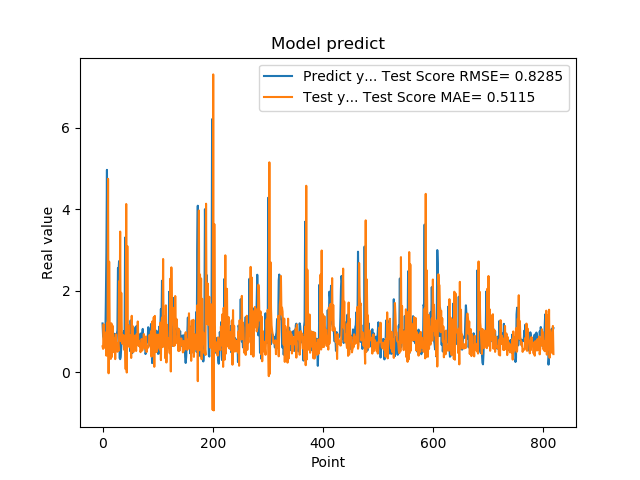

Values plotted in this chart, from the file beside it:
1.201630949974060059e+00, 6.413967211965199144e-01
8.802530169486999512e-01, 5.786236948162744032e-01
8.531429767608642578e-01, 1.180976513827600272e+00
7.591750025749206543e-01, 6.156510656430612682e-01
1.005007982254028320e+00, 9.872412082561510260e-01
7.687720060348510742e-01, 6.048802708003540030e-01
1.740013241767883301e+00, 9.032627914097577371e-01
2.913533687591552734e+00, 4.112804371826349059e-01
4.963075160980224609e+00, 1.209276917532600359e+00
1.471215128898620605e+00, 4.781933334155958892e-01
1.000648975372314453e+00, 4.743200524827718922e+00
8.220189809799194336e-01, -1.943605712126552851e-02
9.362199902534482643e-01, 2.714223442458877589e+00
5.486897230148315430e-01, 1.150603129311986272e+00
1.111255049705505371e+00, 1.112904154512121213e+00
7.148039937019348145e-01, 3.326037134749346702e-01
1.052167057991027832e+00, 1.204681898475103541e+00
8.955980539321898304e-01, 3.812972748235608500e-01
7.769405245780944824e-01, 1.148526044321444894e+00
5.699509978294372559e-01, 7.045540635315781230e-01
8.244060277938842773e-01, 8.590567162496891562e-01
5.800840258598327637e-01, 4.964713755743292989e-01
9.488009810447691761e-01, 8.380124782129664274e-01
7.918390035629272461e-01, 3.274203115300310385e-01
6.937990188598632812e-01, 9.358814934250513362e-01
6.834830045700073242e-01, 5.692545980333281186e-01
9.433320164680479847e-01, 6.967873859350495191e-01
1.032713770866394043e+00, 5.080326991011477888e-01
2.556216001510620117e+00, 7.285016863881996763e-01
2.464895963668823242e+00, 5.264753230167048548e-01
2.728049993515014204e+00, 2.234564936646028954e+00
3.558506965637206476e-01, 1.297195095489171335e+00
3.262020051479339600e-01, 3.451537404734970504e+00
3.781589865684509277e-01, 7.664712169208890424e-01
6.306380033493041992e-01, 1.951357776154730050e+00
8.854129910469055176e-01, 9.866175073795178108e-01
9.743152856826782227e-01, 7.046520521187613628e-01
7.307389974594116211e-01, 8.177090005569547237e-01
9.521890282630921520e-01, 9.168043931271844249e-01
1.011654973030090332e+00, 5.580714183718394894e-01
7.643579840660095215e-01, 8.481405032399039756e-01
3.306220054626464844e+00, 8.360460386735202309e-01
7.543110251426696777e-01, 8.136774125227395904e-02
1.409499049186706321e+00, 4.127126957942423680e+00
6.401469707489013672e-01, -9.277014191964223257e-04
8.640019893646240234e-01, 3.096629460841614279e+00
8.469420075416564941e-01, 7.133207694658958431e-01
7.976629734039306641e-01, 1.163424055766479892e+00
9.555831551551821068e-01, 7.332191171642958860e-01
9.546210169792175293e-01, 6.199402521679369116e-01
5.251880288124084473e-01, 7.712768338781533783e-01
1.275226235389709695e+00, 9.175864957166529612e-01
8.355640172958374023e-01, 3.560217648824782199e-01
7.640249729156494141e-01, 1.388888640633778371e+00
4.752210080623626154e-01, 5.917537164233215297e-01
7.414129972457885742e-01, 1.135004670548347416e+00
1.069700956344604492e+00, 4.994174946063676401e-01
7.892770171165466309e-01, 6.454727927588203018e-01
6.914690136909484863e-01, 9.010088420414792409e-01
7.093830108642578125e-01, 7.021955399797448205e-01
1.115731000900268555e+00, 7.330054577204808686e-01
... 759 more rows
